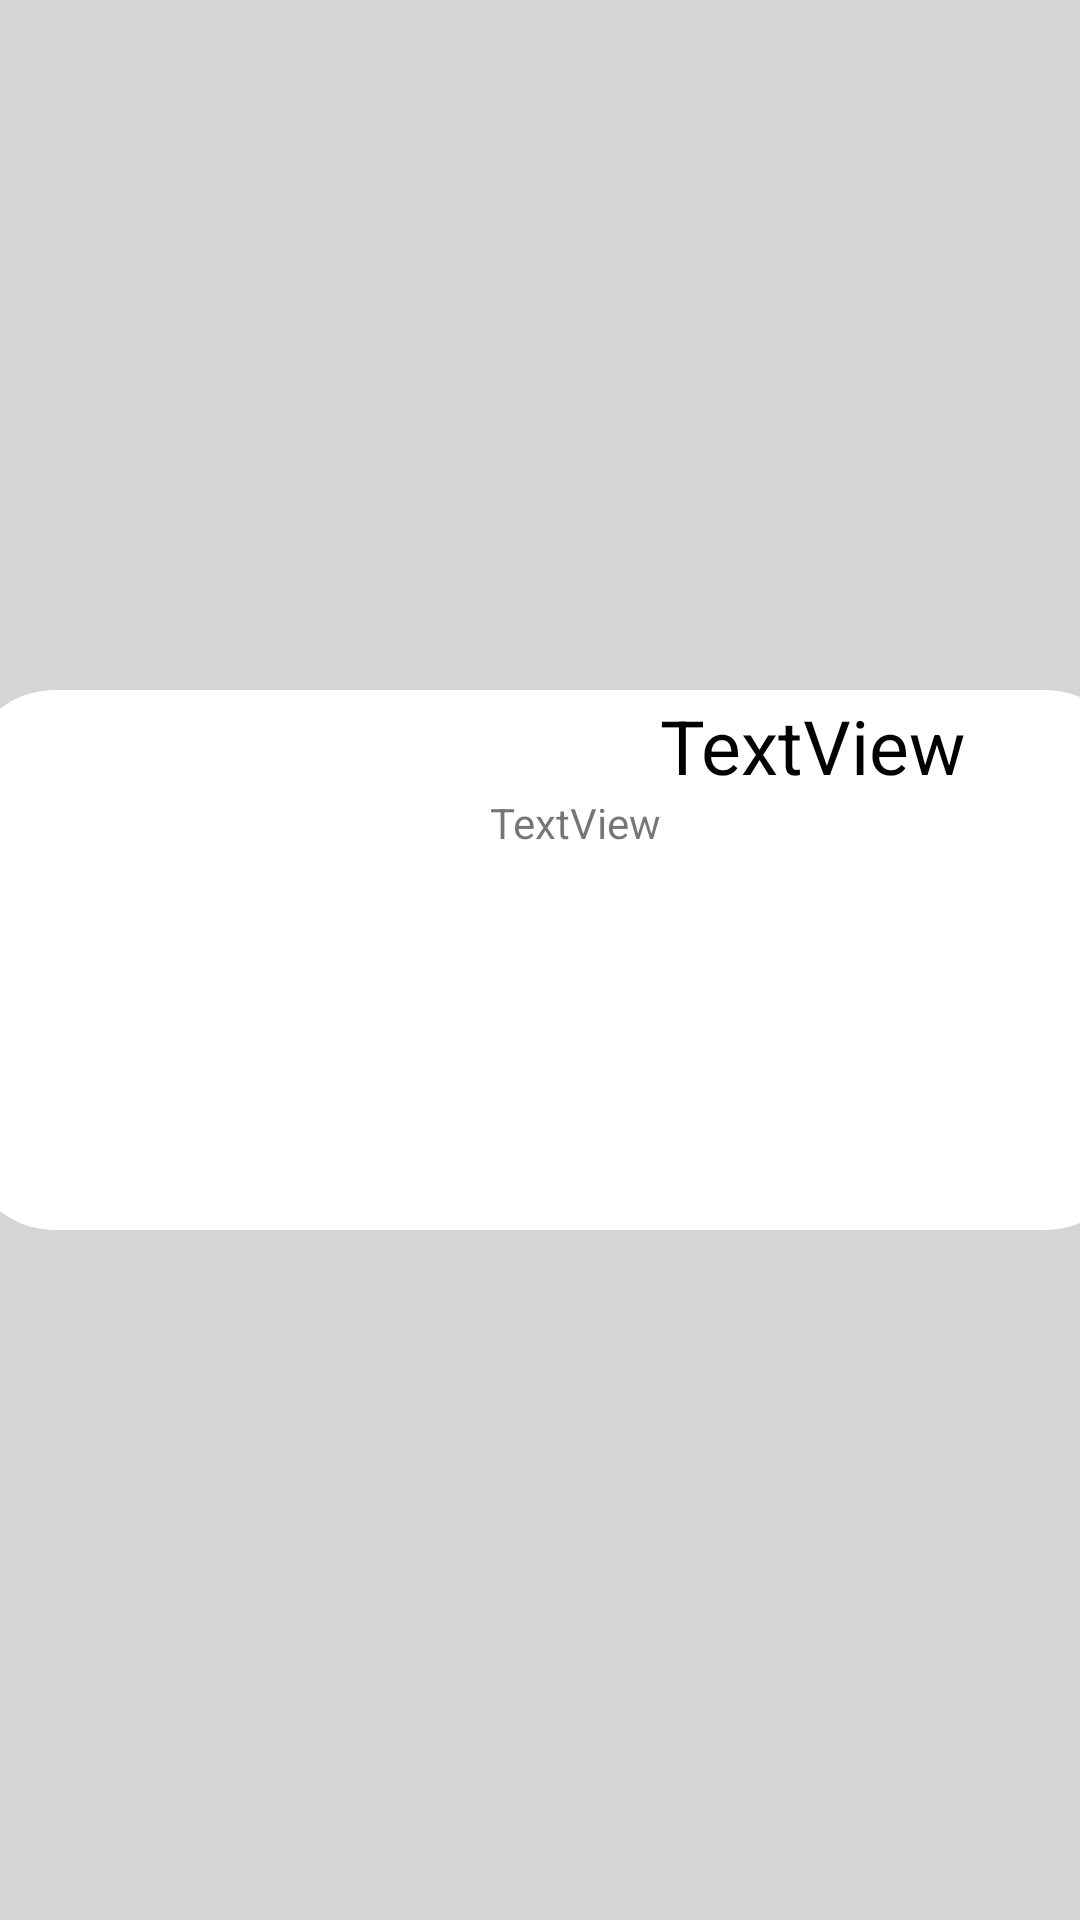

Write the Android layout XML for this screen, with the resource values it uses.
<!-- AndroidManifest.xml: application theme Theme.FistProject -->
<!-- res/layout/custom_item.xml -->
<?xml version="1.0" encoding="utf-8"?>
<androidx.constraintlayout.widget.ConstraintLayout xmlns:android="http://schemas.android.com/apk/res/android"
    xmlns:app="http://schemas.android.com/apk/res-auto"
    xmlns:tools="http://schemas.android.com/tools"
    android:layout_width="match_parent"
    android:layout_height="200dp"
    android:background="#D7D4D4"
    android:id="@+id/item_id_lay"

    >

    <androidx.constraintlayout.widget.ConstraintLayout
        android:layout_width="390dp"
        android:layout_height="180dp"
        android:background="@drawable/corner_item_radius"
        app:layout_constraintBottom_toBottomOf="parent"
        app:layout_constraintEnd_toEndOf="parent"
        app:layout_constraintHorizontal_bias="0.407"
        app:layout_constraintStart_toStartOf="parent"
        app:layout_constraintTop_toTopOf="parent">

        <ImageView
            android:id="@+id/imageView25"
            android:layout_width="160dp"
            android:layout_height="160dp"
            app:layout_constraintBottom_toBottomOf="parent"
            app:layout_constraintEnd_toEndOf="parent"
            app:layout_constraintHorizontal_bias="0.032"
            app:layout_constraintStart_toStartOf="parent"
            app:layout_constraintTop_toTopOf="parent"
            app:layout_constraintVertical_bias="0.078"
            tools:srcCompat="@tools:sample/avatars" />

        <TextView
            android:id="@+id/nametext"
            android:layout_width="215dp"
            android:layout_height="33dp"
            android:gravity="center"
            android:text="TextView"
            android:textColor="@color/black"
            android:textSize="25dp"
            app:layout_constraintBottom_toBottomOf="parent"
            app:layout_constraintEnd_toEndOf="parent"
            app:layout_constraintHorizontal_bias="1.0"
            app:layout_constraintStart_toStartOf="parent"
            app:layout_constraintTop_toTopOf="@+id/imageView25"
            app:layout_constraintVertical_bias="0.0" />

        <TextView
            android:id="@+id/disc_text"
            android:layout_width="204dp"
            android:layout_height="121dp"
            android:text="TextView"
            app:layout_constraintBottom_toBottomOf="parent"
            app:layout_constraintEnd_toEndOf="parent"
            app:layout_constraintHorizontal_bias="0.94"
            app:layout_constraintStart_toStartOf="parent"
            app:layout_constraintTop_toBottomOf="@+id/nametext"
            app:layout_constraintVertical_bias="0.0" />
    </androidx.constraintlayout.widget.ConstraintLayout>

</androidx.constraintlayout.widget.ConstraintLayout>
<!-- resources referenced by this layout -->
<resources>
  <!-- drawable corner_item_radius (drawable) -->
  <?xml version="1.0" encoding="utf-8"?>
  <shape xmlns:android="http://schemas.android.com/apk/res/android">
   <corners android:radius="30dp"></corners>
   <solid android:color="@color/white"></solid>
  </shape>
  <style name="Theme.FistProject" parent="Theme.MaterialComponents.DayNight.DarkActionBar">
          
          <item name="colorPrimary">@color/purple_500</item>
          <item name="colorPrimaryVariant">@color/purple_700</item>
          <item name="colorOnPrimary">@color/white</item>
          
          <item name="colorSecondary">@color/teal_200</item>
          <item name="colorSecondaryVariant">@color/teal_700</item>
          <item name="colorOnSecondary">@color/black</item>
          
          <item name="android:statusBarColor" tools:targetApi="l">?attr/colorPrimaryVariant</item>
          
      </style>
  <!-- not gathered from this repository: default colours our renderer supplied (Android Studio template values) -->
  <color name="purple_500">#FF6200EE</color>
  <color name="purple_700">#FF3700B3</color>
  <color name="teal_200">#FF03DAC5</color>
  <color name="teal_700">#FF018786</color>
  <color name="black">#FF000000</color>
  <color name="white">#FFFFFFFF</color>
</resources>
